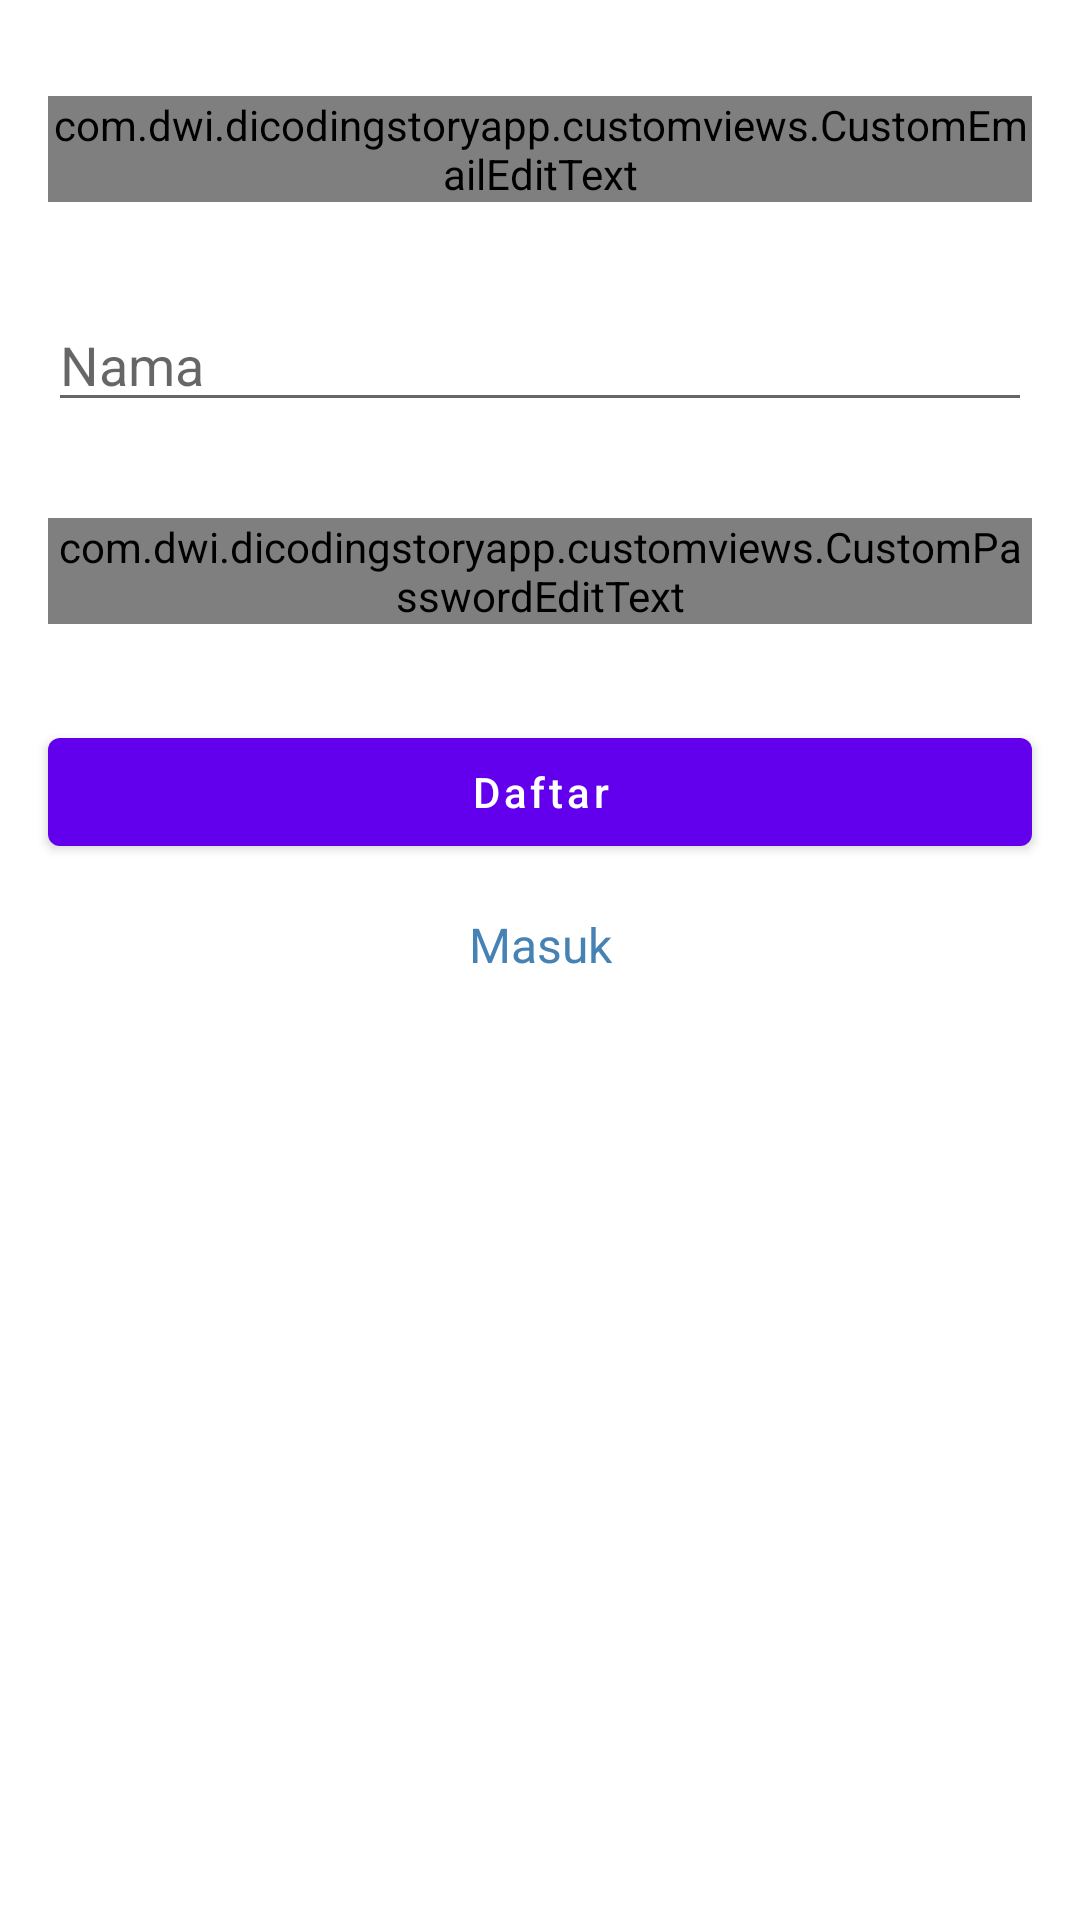

Android layout source for this screen:
<!-- AndroidManifest.xml: application theme Theme.DicodingStoryApp -->
<!-- res/layout/activity_register.xml -->
<?xml version="1.0" encoding="utf-8"?>
<androidx.constraintlayout.widget.ConstraintLayout xmlns:android="http://schemas.android.com/apk/res/android"
    xmlns:app="http://schemas.android.com/apk/res-auto"
    xmlns:tools="http://schemas.android.com/tools"
    android:layout_width="match_parent"
    android:layout_height="match_parent"
    tools:context=".ui.register.RegisterActivity">

    <com.dwi.dicodingstoryapp.customviews.CustomEmailEditText
        android:id="@+id/et_email"
        android:layout_width="0dp"
        android:layout_height="wrap_content"
        android:layout_marginStart="16dp"
        android:layout_marginTop="32dp"
        android:layout_marginEnd="16dp"
        android:inputType="textEmailAddress"
        app:layout_constraintEnd_toEndOf="parent"
        app:layout_constraintStart_toStartOf="parent"
        app:layout_constraintTop_toTopOf="parent" />

    <EditText
        android:id="@+id/et_name"
        android:layout_width="0dp"
        android:layout_height="wrap_content"
        android:layout_marginStart="16dp"
        android:layout_marginTop="32dp"
        android:layout_marginEnd="16dp"
        android:autofillHints="name"
        android:hint="@string/name"
        android:inputType="textPersonName"
        app:layout_constraintEnd_toEndOf="parent"
        app:layout_constraintStart_toStartOf="parent"
        app:layout_constraintTop_toBottomOf="@id/et_email" />


    <com.dwi.dicodingstoryapp.customviews.CustomPasswordEditText
        android:id="@+id/et_password"
        android:layout_width="0dp"
        android:layout_height="wrap_content"
        android:layout_marginStart="16dp"
        android:layout_marginTop="32dp"
        android:layout_marginEnd="16dp"
        android:inputType="textPassword"
        app:layout_constraintEnd_toEndOf="parent"
        app:layout_constraintStart_toStartOf="parent"
        app:layout_constraintTop_toBottomOf="@id/et_name" />

    <Button
        android:id="@+id/btn_register"
        android:layout_width="match_parent"
        android:layout_height="wrap_content"
        android:layout_marginStart="16dp"
        android:layout_marginTop="32dp"
        android:layout_marginEnd="16dp"
        android:text="@string/register"
        android:textAllCaps="false"
        app:layout_constraintEnd_toEndOf="parent"
        app:layout_constraintStart_toStartOf="parent"
        app:layout_constraintTop_toBottomOf="@id/et_password" />

    <TextView
        android:id="@+id/tv_login"
        android:layout_width="wrap_content"
        android:layout_height="wrap_content"
        android:layout_marginTop="16dp"
        android:clickable="true"
        android:focusable="true"
        android:text="@string/login"
        android:textColor="#4682b4"
        android:textSize="16sp"
        app:layout_constraintEnd_toEndOf="@+id/btn_register"
        app:layout_constraintStart_toStartOf="@+id/btn_register"
        app:layout_constraintTop_toBottomOf="@id/btn_register" />

    <ProgressBar
        android:id="@+id/progress_bar"
        android:layout_width="wrap_content"
        android:layout_height="wrap_content"
        android:visibility="gone"
        app:layout_constraintBottom_toBottomOf="parent"
        app:layout_constraintEnd_toEndOf="parent"
        app:layout_constraintStart_toStartOf="parent"
        app:layout_constraintTop_toTopOf="parent" />

</androidx.constraintlayout.widget.ConstraintLayout>
<!-- resources referenced by this layout -->
<resources>
  <string name="login">Masuk</string>
  <string name="name">Nama</string>
  <string name="register">Daftar</string>
  <style name="Theme.DicodingStoryApp" parent="Theme.MaterialComponents.Light.DarkActionBar">
          
          <item name="colorPrimary">@color/purple_500</item>
          <item name="colorPrimaryVariant">@color/purple_700</item>
          <item name="colorOnPrimary">@color/white</item>
          
          <item name="colorSecondary">@color/teal_200</item>
          <item name="colorSecondaryVariant">@color/teal_700</item>
          <item name="colorOnSecondary">@color/black</item>
          
          <item name="android:statusBarColor">?attr/colorPrimaryVariant</item>
          
  
          <item name="android:windowActivityTransitions">true</item>
          <item name="android:windowEnterTransition">@android:transition/explode</item>
          <item name="android:windowExitTransition">@android:transition/explode</item>
      </style>
  <!-- not gathered from this repository: default colours our renderer supplied (Android Studio template values) -->
  <color name="purple_500">#FF6200EE</color>
  <color name="purple_700">#FF3700B3</color>
  <color name="teal_200">#FF03DAC5</color>
  <color name="teal_700">#FF018786</color>
  <color name="black">#FF000000</color>
  <color name="white">#FFFFFFFF</color>
</resources>
